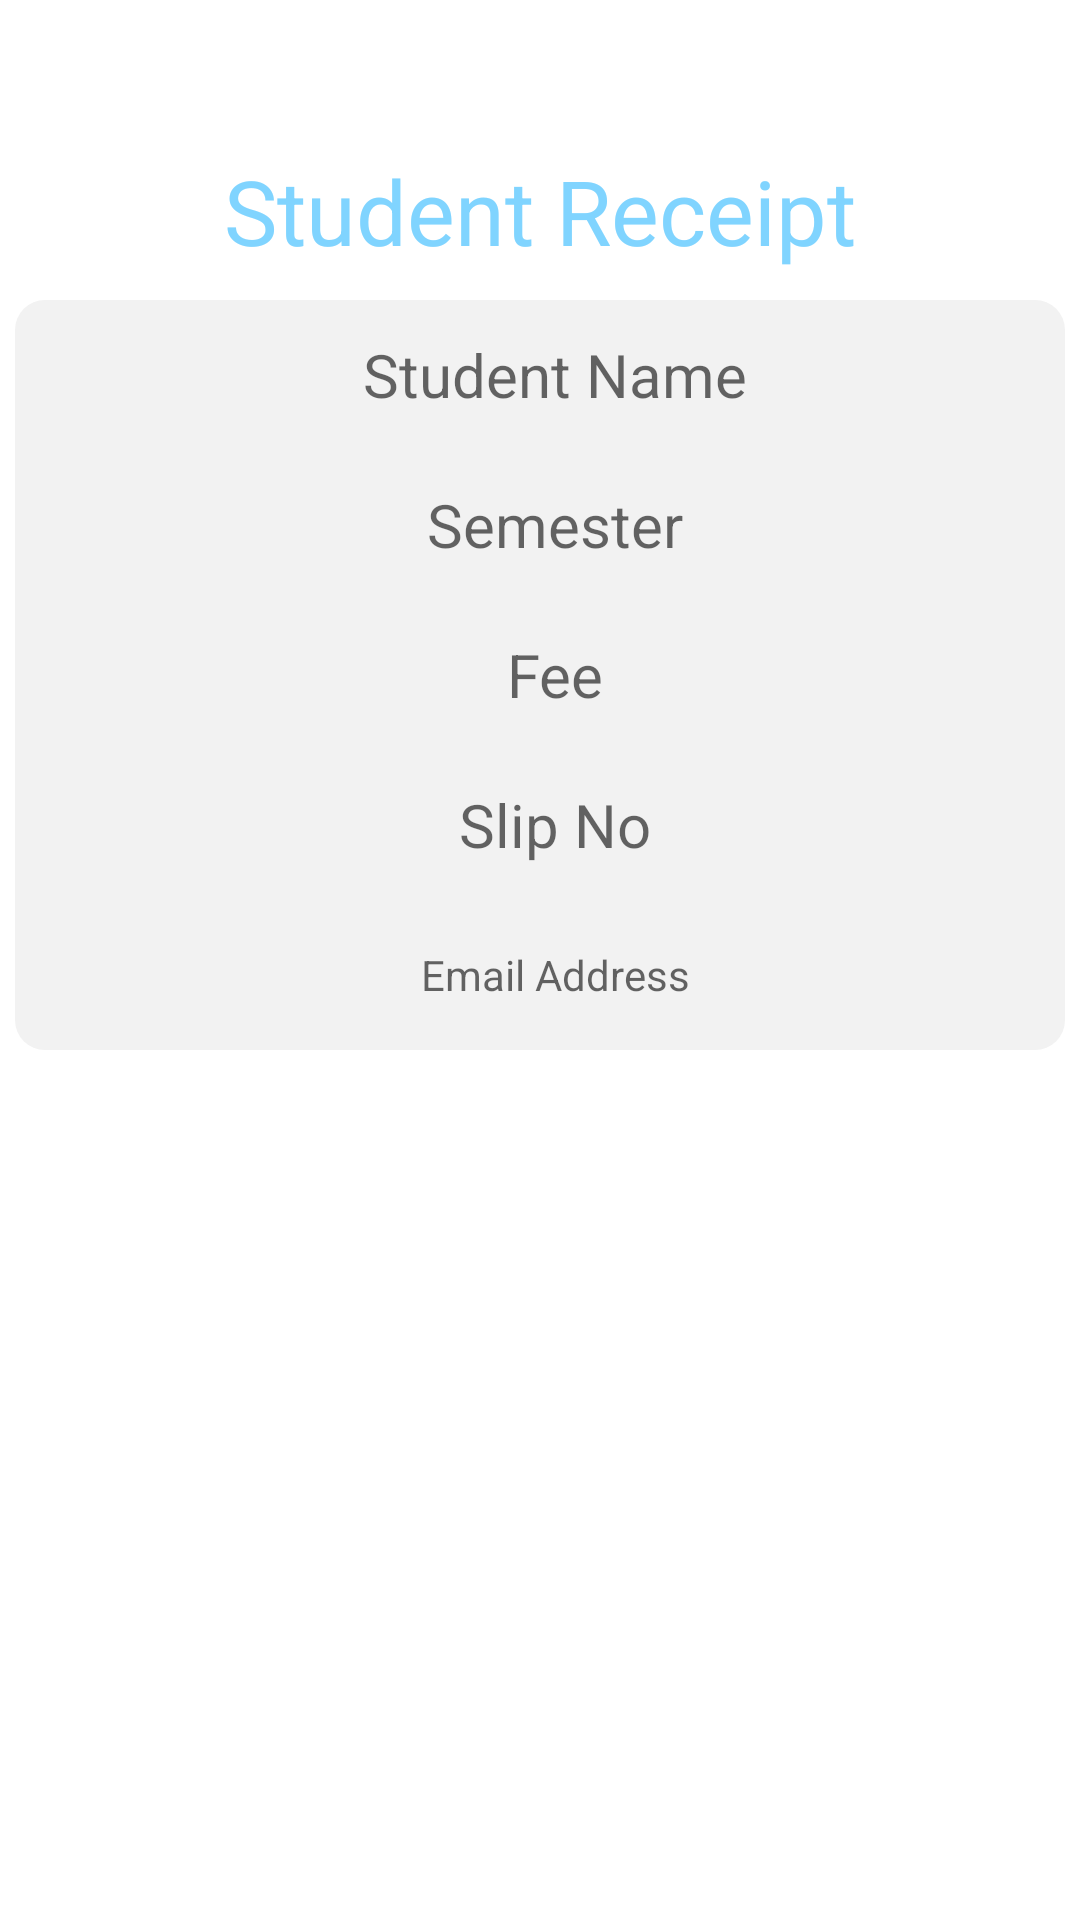

This screen was rendered from an Android layout file. Write that file and the resources it references.
<!-- AndroidManifest.xml: application theme Theme.Design_demo -->
<!-- res/layout/activity_receipt.xml -->
<?xml version="1.0" encoding="utf-8"?>
<RelativeLayout xmlns:android="http://schemas.android.com/apk/res/android"
    xmlns:app="http://schemas.android.com/apk/res-auto"
    xmlns:tools="http://schemas.android.com/tools"
    android:layout_width="match_parent"
    android:layout_height="match_parent"
    tools:context=".ReceiptActivity">


    <RelativeLayout
        android:layout_width="match_parent"
        android:layout_height="match_parent"
        android:id="@+id/StudentFee">

        <TextView
            android:layout_width="wrap_content"
            android:layout_height="wrap_content"
            android:text="Student Receipt"
            android:layout_centerHorizontal="true"
            android:layout_marginTop="50dp"
            android:textSize="30sp"
            android:textColor="@color/purple_500"/>

        <TextView
            android:layout_width="350dp"
            android:layout_height="50dp"
            android:id="@+id/student"
            android:gravity="center"
            android:background="@drawable/textview"
            android:layout_centerHorizontal="true"
            android:layout_marginTop="100dp"
            android:hint="Student Name"
            android:textSize="20sp"
            android:paddingLeft="10dp"/>
        <TextView
            android:layout_width="350dp"
            android:layout_height="50dp"
            android:id="@+id/semester"
            android:gravity="center"
            android:layout_below="@+id/student"
            android:background="@drawable/square"
            android:layout_centerHorizontal="true"
            android:hint="Semester"
            android:textSize="20sp"
            android:paddingLeft="10dp"/>
        <TextView
            android:layout_width="350dp"
            android:layout_height="50dp"
            android:id="@+id/fee"
            android:gravity="center"
            android:layout_below="@+id/semester"
            android:background="@drawable/square"
            android:layout_centerHorizontal="true"
            android:hint="Fee"
            android:inputType="number"
            android:textSize="20sp"
            android:paddingLeft="10dp"/>
        <TextView
            android:layout_width="350dp"
            android:layout_height="50dp"
            android:id="@+id/fee_no"
            android:gravity="center"
            android:layout_below="@+id/fee"
            android:background="@drawable/square"
            android:layout_centerHorizontal="true"
            android:hint="Slip No"
            android:inputType="number"
            android:textSize="20sp"
            android:paddingLeft="10dp"/>
        <TextView
            android:layout_width="350dp"
            android:layout_height="50dp"
            android:background="@drawable/textview2"
            android:gravity="center"
            android:layout_centerHorizontal="true"
            android:id="@+id/email"
            android:hint="Email Address"
            android:layout_below="@+id/fee_no"
            android:paddingLeft="10dp"/>




    </RelativeLayout>

</RelativeLayout>
<!-- resources referenced by this layout -->
<resources>
  <color name="purple_500">#80d4ff</color>
  <!-- drawable square (drawable) -->
  <?xml version="1.0" encoding="utf-8"?>
  <shape xmlns:android="http://schemas.android.com/apk/res/android"
      android:shape="rectangle">
      <solid android:color="#f2f2f2"/>
  
  </shape>
  <!-- drawable textview (drawable) -->
  <?xml version="1.0" encoding="utf-8"?>
  <shape xmlns:android="http://schemas.android.com/apk/res/android"
      android:shape="rectangle">
      <solid android:color="#f2f2f2"/>
      <corners
          android:topLeftRadius="10dp"
          android:topRightRadius="10dp"/>
  
  </shape>
  <!-- drawable textview2 (drawable) -->
  <?xml version="1.0" encoding="utf-8"?>
  <shape xmlns:android="http://schemas.android.com/apk/res/android"
      android:shape="rectangle">
      <solid android:color="#f2f2f2"/>
      <corners android:bottomLeftRadius="10dp"
          android:bottomRightRadius="10dp"/>
  
  </shape>
  <style name="Theme.Design_demo" parent="Theme.MaterialComponents.DayNight.DarkActionBar">
          
          <item name="colorPrimary">@color/purple_500</item>
          <item name="colorPrimaryVariant">@color/purple_700</item>
          <item name="colorOnPrimary">@color/white</item>
          
          <item name="colorSecondary">@color/teal_200</item>
          <item name="colorSecondaryVariant">@color/teal_700</item>
          <item name="colorOnSecondary">@color/black</item>
          
          <item name="android:statusBarColor" tools:targetApi="l">?attr/colorPrimaryVariant</item>
          
      </style>
  <color name="purple_700">#Fff</color>
  <color name="white">#FFFFFFFF</color>
  <color name="teal_200">#DA032E</color>
  <color name="teal_700">#FF018786</color>
  <color name="black">#FF000000</color>
</resources>
